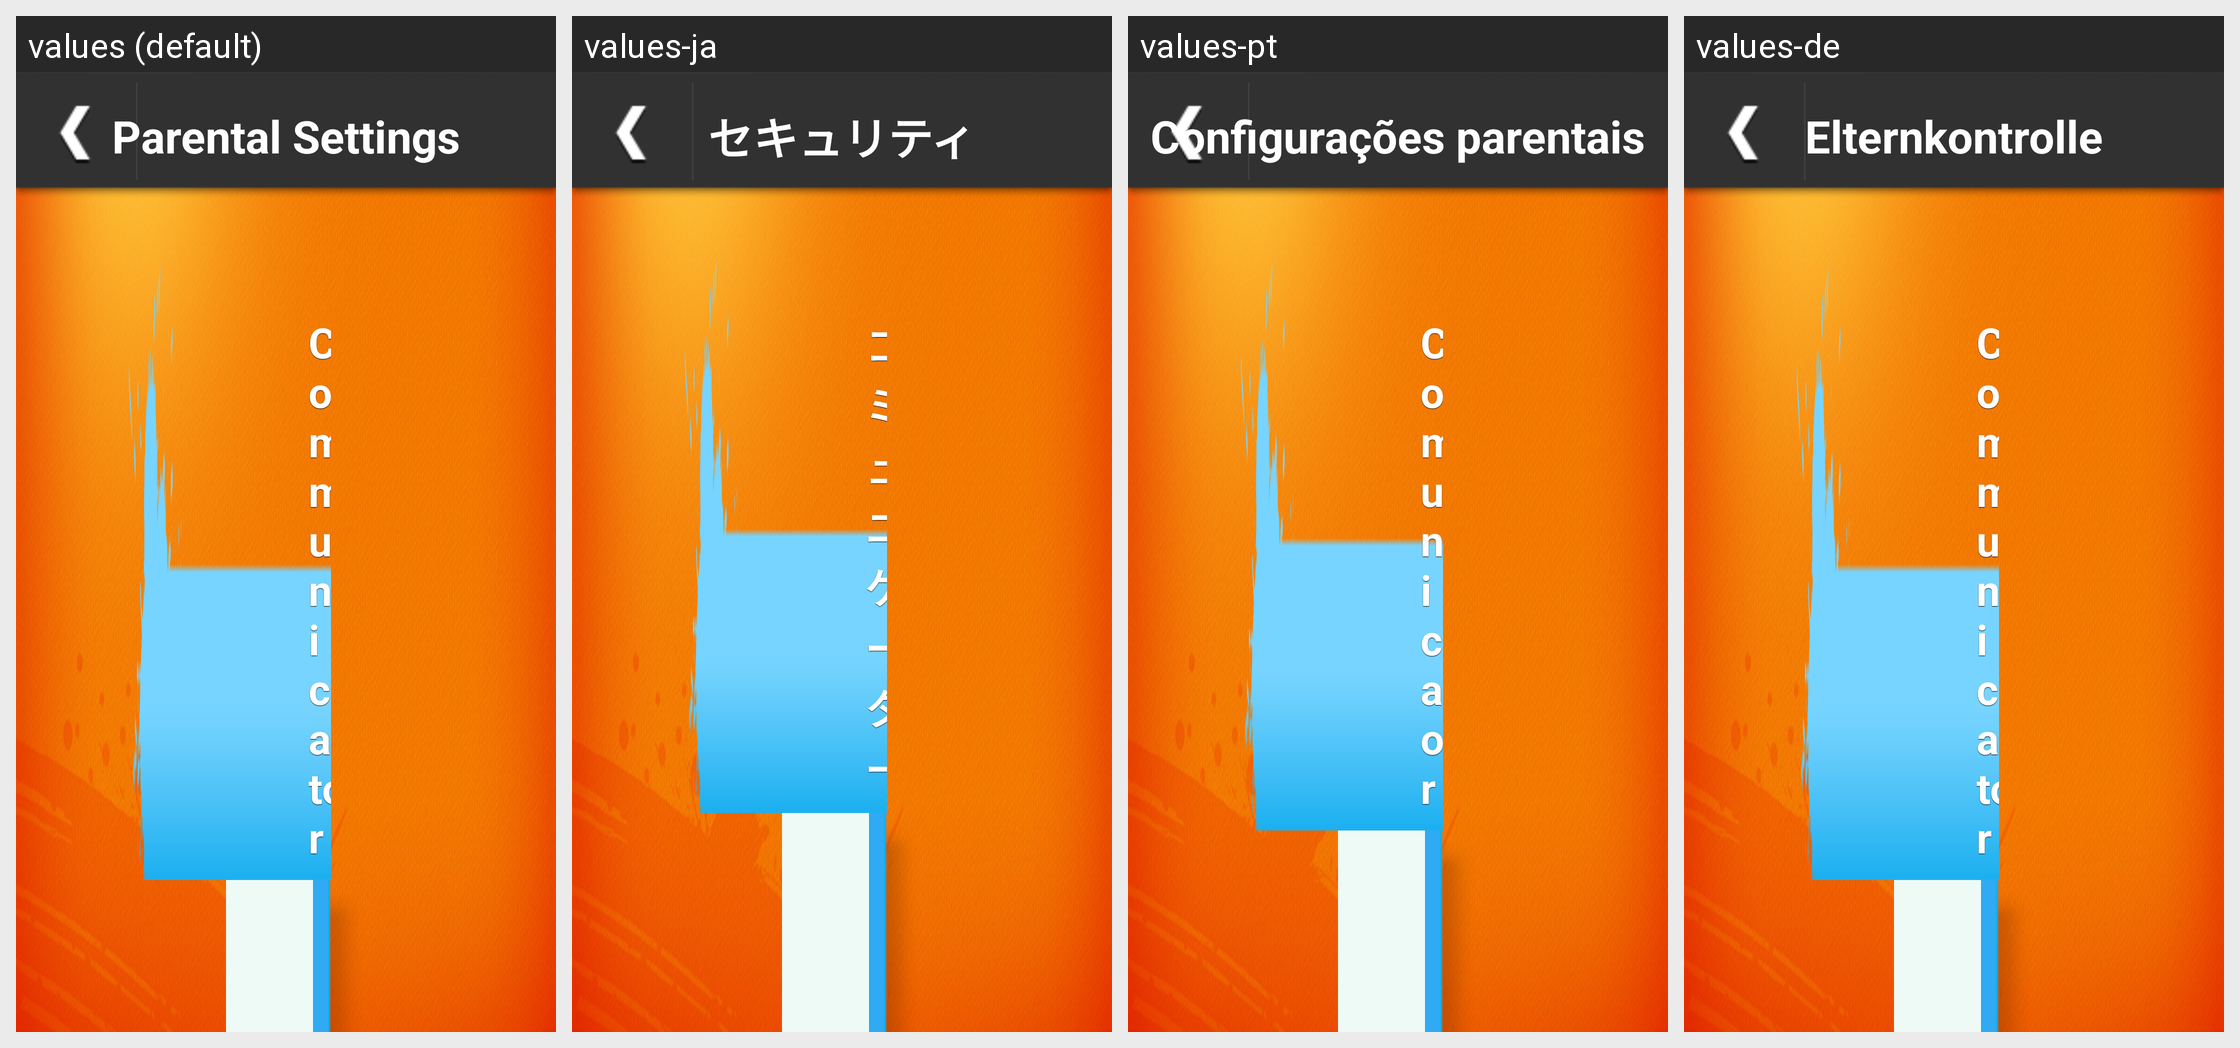

Strings drawn on this Android screen and how each of the app's shown locales translates them:
Android screen res/layout/layout_main_portal_setting_time.xml rendered under 4 locales, left to right: values (default), values-ja, values-pt, values-de. Device: Nexus 5 (rendered at 1080×1920; each locale shown at half size, 540×960, under a caption strip naming it); theme AppTheme.
Other locales in the repository, not shown: values-es, values-fr, values-it, values-ko.
Strings drawn on this screen, with the default value and each locale's value (text and hints the layout hard-codes, and strings that could not be matched under every locale, appear in the picture but are not listed):

main_portal_setting_label_communicator
  values: Communicator
  values-ja: コミュニケーター
  values-pt: Comunicador
  values-de: Communicator

main_menu_parental
  values: Parental Settings
  values-ja: セキュリティ
  values-pt: Configurações parentais
  values-de: Elternkontrolle
